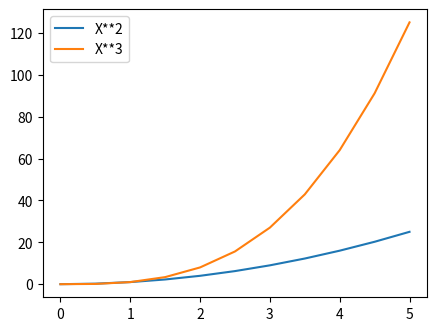

Source code (Python):
import matplotlib.pyplot as plt
import numpy as np

x = np.linspace(0,5,11)
y = x**2

#changing figure size
#fig = plt.figure(figsize=(3,2))

#axes = fig.add_axes([0.15,0.15,1,1])

#axes.plot(x,y)
#plt.tight_layout()
#plt.show()

#fig,axes = plt.subplots(nrows=2,ncols=1,figsize=(8,2))

#axes[0].plot(x,y)
#axes[1].plot(y,x)

#plt.show()

#saving a figure

#fig,axes = plt.subplots(nrows=2,ncols=1,figsize=(8,2))

#axes[0].plot(x,y)
#axes[1].plot(y,x)

#fig.savefig('mypc.png',dpi=200 )
#plt.show()


#Using legens i.e label text in the plotting

fig = plt.figure()

axes = fig.add_axes([0.2,0.2,0.6,0.6])

axes.plot(x,x**2,label="X**2")
axes.plot(x,x**3,label="X**3")
axes.legend(loc=0)

plt.show()